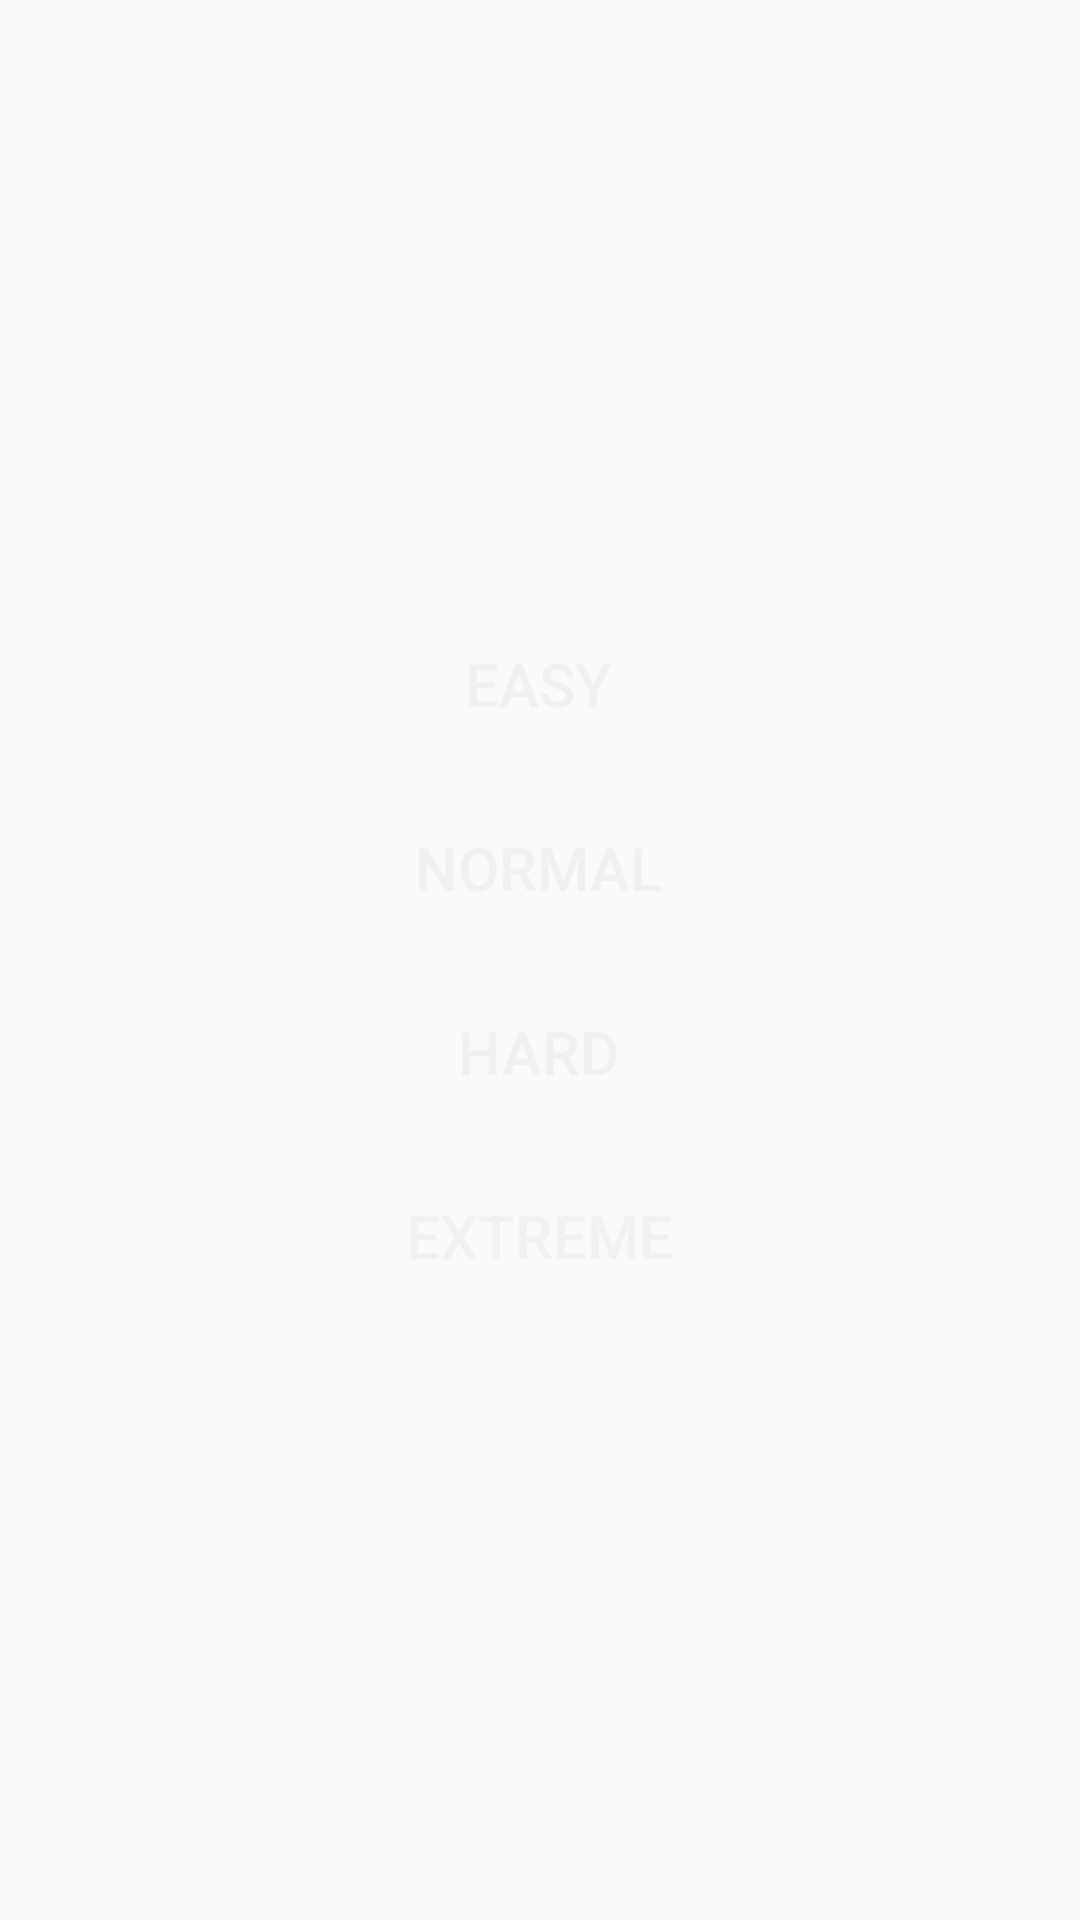

This screen was rendered from an Android layout file. Write that file and the resources it references.
<!-- AndroidManifest.xml: application theme AppTheme -->
<!-- res/layout/activity_menu.xml -->
<?xml version="1.0" encoding="utf-8"?>
<androidx.constraintlayout.widget.ConstraintLayout
    xmlns:android="http://schemas.android.com/apk/res/android"
    xmlns:app="http://schemas.android.com/apk/res-auto"
    xmlns:tools="http://schemas.android.com/tools"
    android:layout_width="match_parent"
    android:layout_height="match_parent"
    tools:context="com.upwork.sudoapp.DifficultyMenuActivity">

    <RelativeLayout
        android:layout_width="match_parent"
        android:layout_height="match_parent"
        android:background="@color/GAME_BACKGROUND_COLOR"
        android:gravity="center">

        <Button
            android:id="@+id/btn_easy"
            android:layout_width="wrap_content"
            android:layout_height="wrap_content"
            android:background="@drawable/rounded_corner"
            android:textColor="#F0F0F0"
            android:layout_marginBottom="40px"
            android:textSize="20dp"
            android:text="EASY"
            android:onClick="onClickButton"/>

        <Button
            android:id="@+id/btn_normal"
            android:layout_width="wrap_content"
            android:layout_height="wrap_content"
            android:layout_below="@id/btn_easy"
            android:background="@drawable/rounded_corner"
            android:textColor="#F0F0F0"
            android:layout_marginBottom="40px"
            android:textSize="20dp"
            android:text="NORMAL"
            android:onClick="onClickButton"/>

        <Button
            android:id="@+id/btn_hard"
            android:layout_width="wrap_content"
            android:layout_height="wrap_content"
            android:layout_below="@id/btn_normal"
            android:background="@drawable/rounded_corner"
            android:textColor="#F0F0F0"
            android:layout_marginBottom="40px"
            android:textSize="20dp"
            android:text="HARD"
            android:onClick="onClickButton"/>

        <Button
            android:id="@+id/btn_extreme"
            android:layout_width="wrap_content"
            android:layout_height="wrap_content"
            android:layout_below="@id/btn_hard"
            android:background="@drawable/rounded_corner"
            android:textColor="#F0F0F0F0"
            android:textSize="20dp"
            android:text="EXTREME"
            android:onClick="onClickButton"/>
    </RelativeLayout>


</androidx.constraintlayout.widget.ConstraintLayout>
<!-- resources referenced by this layout -->
<resources>
  <color name="GAME_BACKGROUND_COLOR">#FAFAFA</color>
  <style name="AppTheme" parent="Theme.AppCompat.Light.DarkActionBar">
          
          <item name="colorPrimary">@color/colorPrimary</item>
          <item name="colorPrimaryDark">@color/colorPrimaryDark</item>
          <item name="colorAccent">@color/colorAccent</item>
      </style>
  <color name="colorPrimary">#607D8B</color>
  <color name="colorPrimaryDark">#207C93</color>
  <color name="colorAccent">#FAFAFA</color>
</resources>
